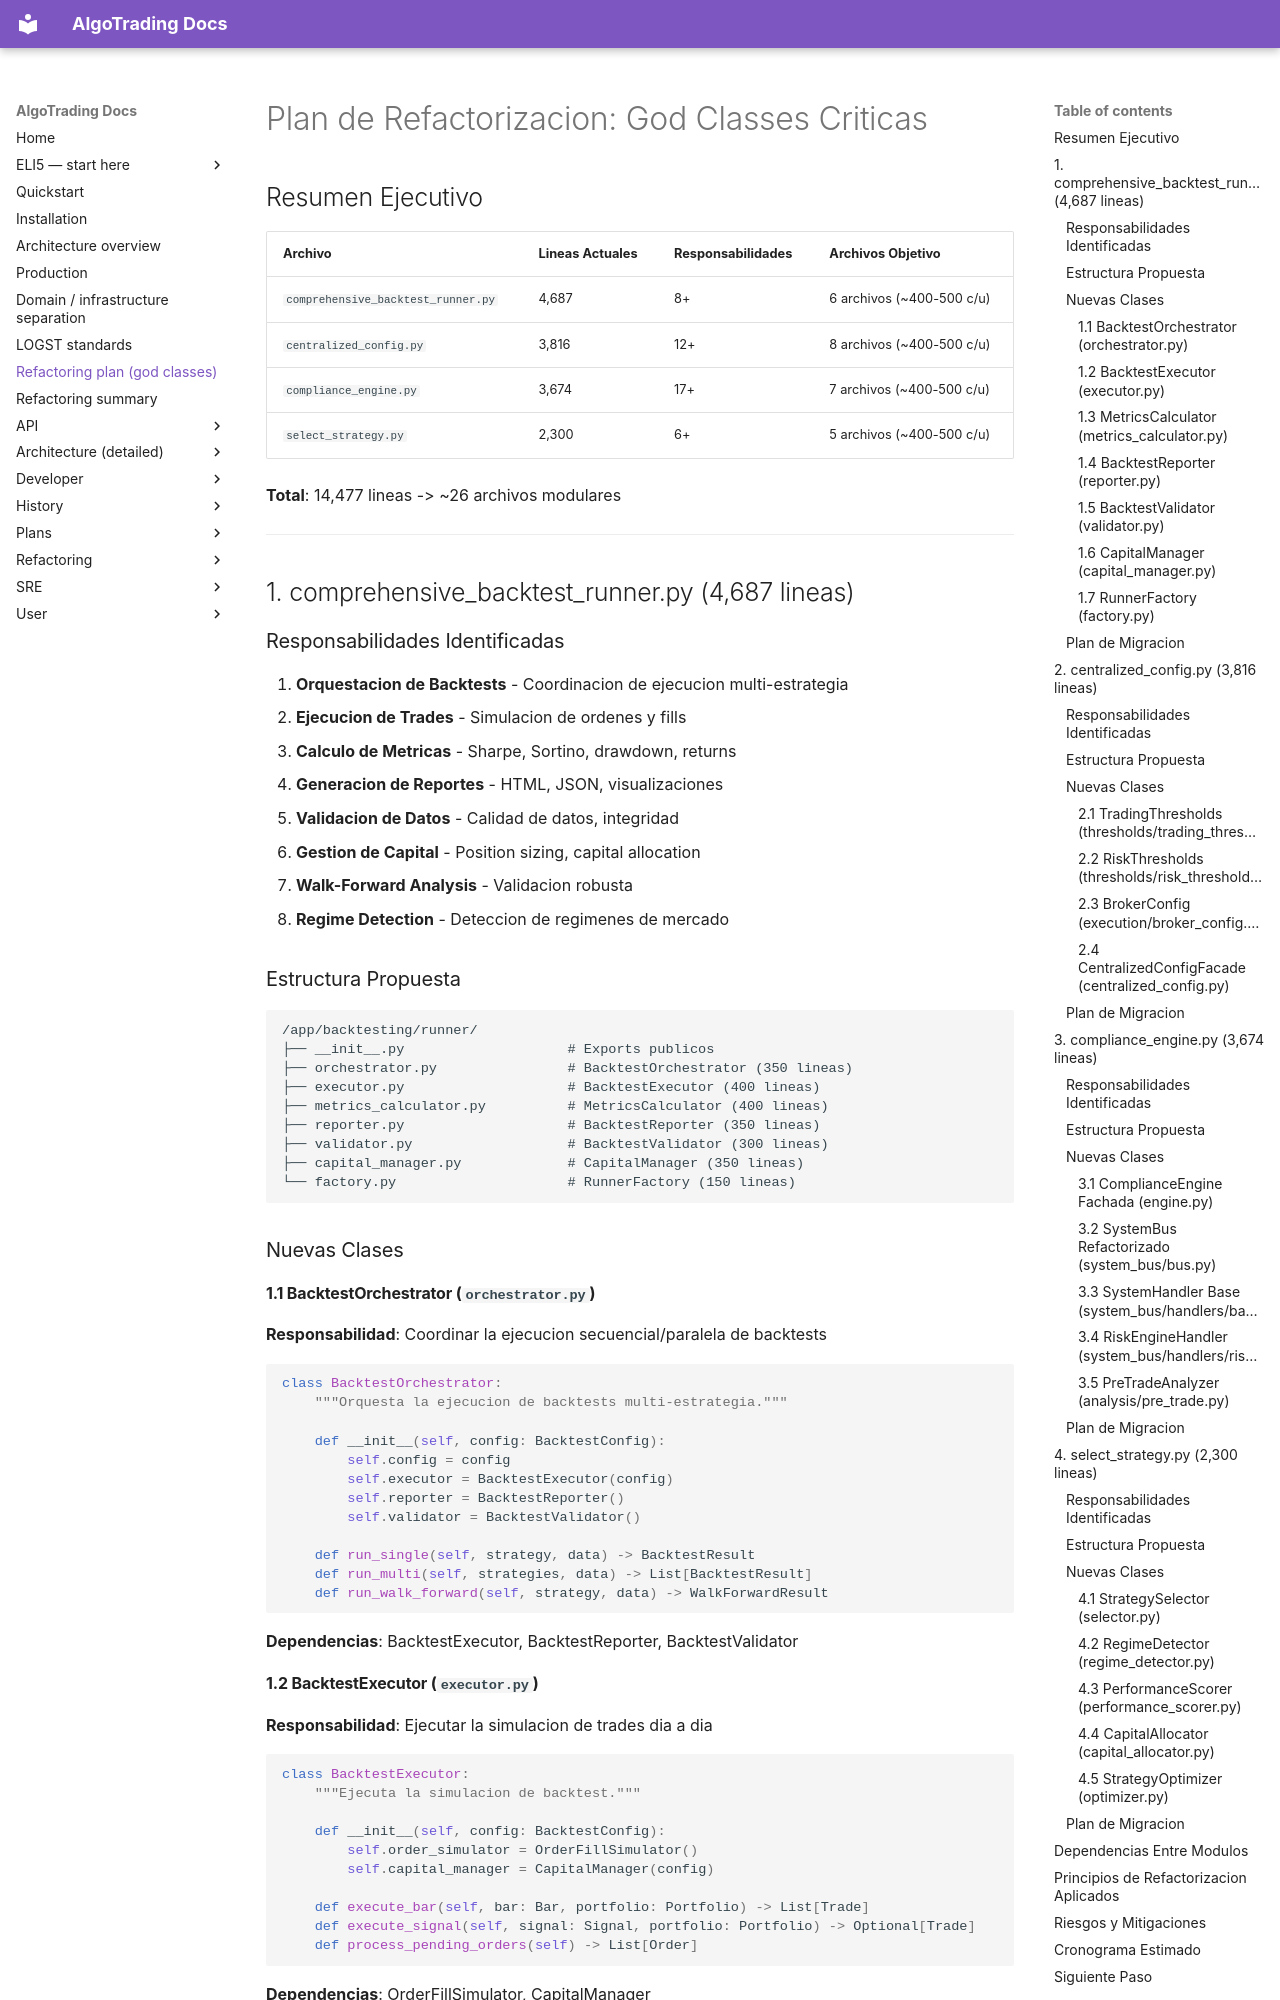

repository: KepaCantero/robotTrading · page: REFACTORING_PLAN_GOD_CLASSES/index.html · generator: mkdocs

# Plan de Refactorizacion: God Classes Criticas

## Resumen Ejecutivo

| Archivo | Lineas Actuales | Responsabilidades | Archivos Objetivo |
|---------|----------------|-------------------|-------------------|
| `comprehensive_backtest_runner.py` | 4,687 | 8+ | 6 archivos (~400-500 c/u) |
| `centralized_config.py` | 3,816 | 12+ | 8 archivos (~400-500 c/u) |
| `compliance_engine.py` | 3,674 | 17+ | 7 archivos (~400-500 c/u) |
| `select_strategy.py` | 2,300 | 6+ | 5 archivos (~400-500 c/u) |

**Total**: 14,477 lineas -> ~26 archivos modulares

---

## 1. comprehensive_backtest_runner.py (4,687 lineas)

### Responsabilidades Identificadas

1. **Orquestacion de Backtests** - Coordinacion de ejecucion multi-estrategia
2. **Ejecucion de Trades** - Simulacion de ordenes y fills
3. **Calculo de Metricas** - Sharpe, Sortino, drawdown, returns
4. **Generacion de Reportes** - HTML, JSON, visualizaciones
5. **Validacion de Datos** - Calidad de datos, integridad
6. **Gestion de Capital** - Position sizing, capital allocation
7. **Walk-Forward Analysis** - Validacion robusta
8. **Regime Detection** - Deteccion de regimenes de mercado

### Estructura Propuesta

```
/app/backtesting/runner/
├── __init__.py                    # Exports publicos
├── orchestrator.py                # BacktestOrchestrator (350 lineas)
├── executor.py                    # BacktestExecutor (400 lineas)
├── metrics_calculator.py          # MetricsCalculator (400 lineas)
├── reporter.py                    # BacktestReporter (350 lineas)
├── validator.py                   # BacktestValidator (300 lineas)
├── capital_manager.py             # CapitalManager (350 lineas)
└── factory.py                     # RunnerFactory (150 lineas)
```

### Nuevas Clases

#### 1.1 BacktestOrchestrator (`orchestrator.py`)
**Responsabilidad**: Coordinar la ejecucion secuencial/paralela de backtests
```python
class BacktestOrchestrator:
    """Orquesta la ejecucion de backtests multi-estrategia."""

    def __init__(self, config: BacktestConfig):
        self.config = config
        self.executor = BacktestExecutor(config)
        self.reporter = BacktestReporter()
        self.validator = BacktestValidator()

    def run_single(self, strategy, data) -> BacktestResult
    def run_multi(self, strategies, data) -> List[BacktestResult]
    def run_walk_forward(self, strategy, data) -> WalkForwardResult
```

**Dependencias**: BacktestExecutor, BacktestReporter, BacktestValidator

#### 1.2 BacktestExecutor (`executor.py`)
**Responsabilidad**: Ejecutar la simulacion de trades dia a dia
```python
class BacktestExecutor:
    """Ejecuta la simulacion de backtest."""

    def __init__(self, config: BacktestConfig):
        self.order_simulator = OrderFillSimulator()
        self.capital_manager = CapitalManager(config)

    def execute_bar(self, bar: Bar, portfolio: Portfolio) -> List[Trade]
    def execute_signal(self, signal: Signal, portfolio: Portfolio) -> Optional[Trade]
    def process_pending_orders(self) -> List[Order]
```

**Dependencias**: OrderFillSimulator, CapitalManager
